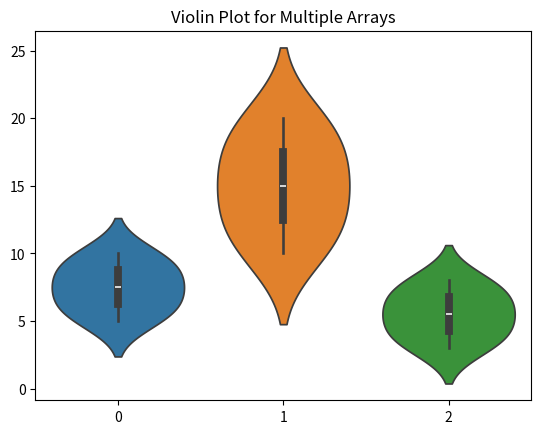

This figure's Python source:
import numpy as np
import seaborn as sns
import matplotlib.pyplot as plt

data1 = np.array([5,6,7,8,9,10])
data2 = np.array([10,12,14,16,18,20])
data3 = np.array([3,4,5,6,7,8])

dataset = [data1, data2, data3]

sns.violinplot(data=dataset)

plt.title("Violin Plot for Multiple Arrays")
plt.show()
